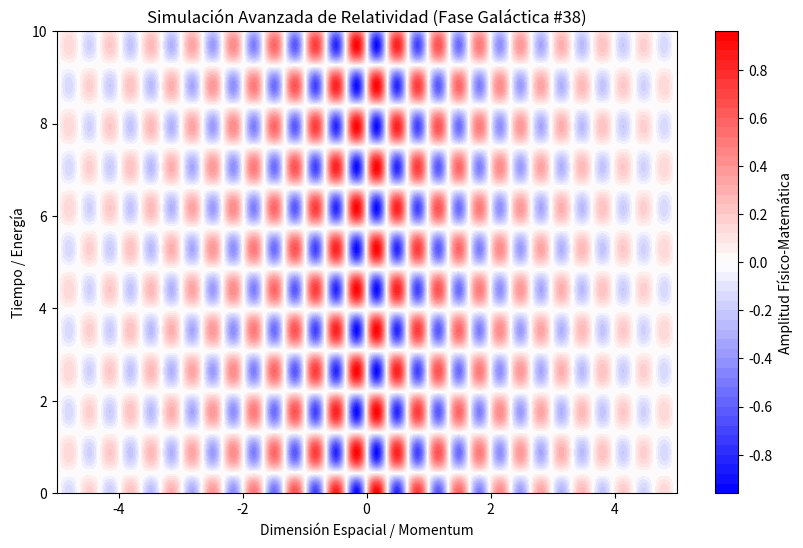

The script that saved this image:
%matplotlib inline
# Simulación Galáctica: Relatividad - Variante 38
import numpy as np
import matplotlib.pyplot as plt

# Parámetros Físicos Aleatorios
param_1 = 9.479
param_2 = 3.562
param_3 = 0.382

t = np.linspace(0, 10, 500)
x = np.linspace(-5, 5, 500)
X, T = np.meshgrid(x, t)

# Ecuación Base (Avanzada)
Z = np.sin(X * param_1) * np.cos(T * param_2) * np.exp(-np.abs(X) * param_3)

plt.figure(figsize=(10, 6))
plt.contourf(X, T, Z, 50, cmap='bwr')
plt.colorbar(label='Amplitud Físico-Matemática')
plt.title(r'Simulación Avanzada de Relatividad (Fase Galáctica #38)')
plt.xlabel('Dimensión Espacial / Momentum')
plt.ylabel('Tiempo / Energía')
plt.show()
